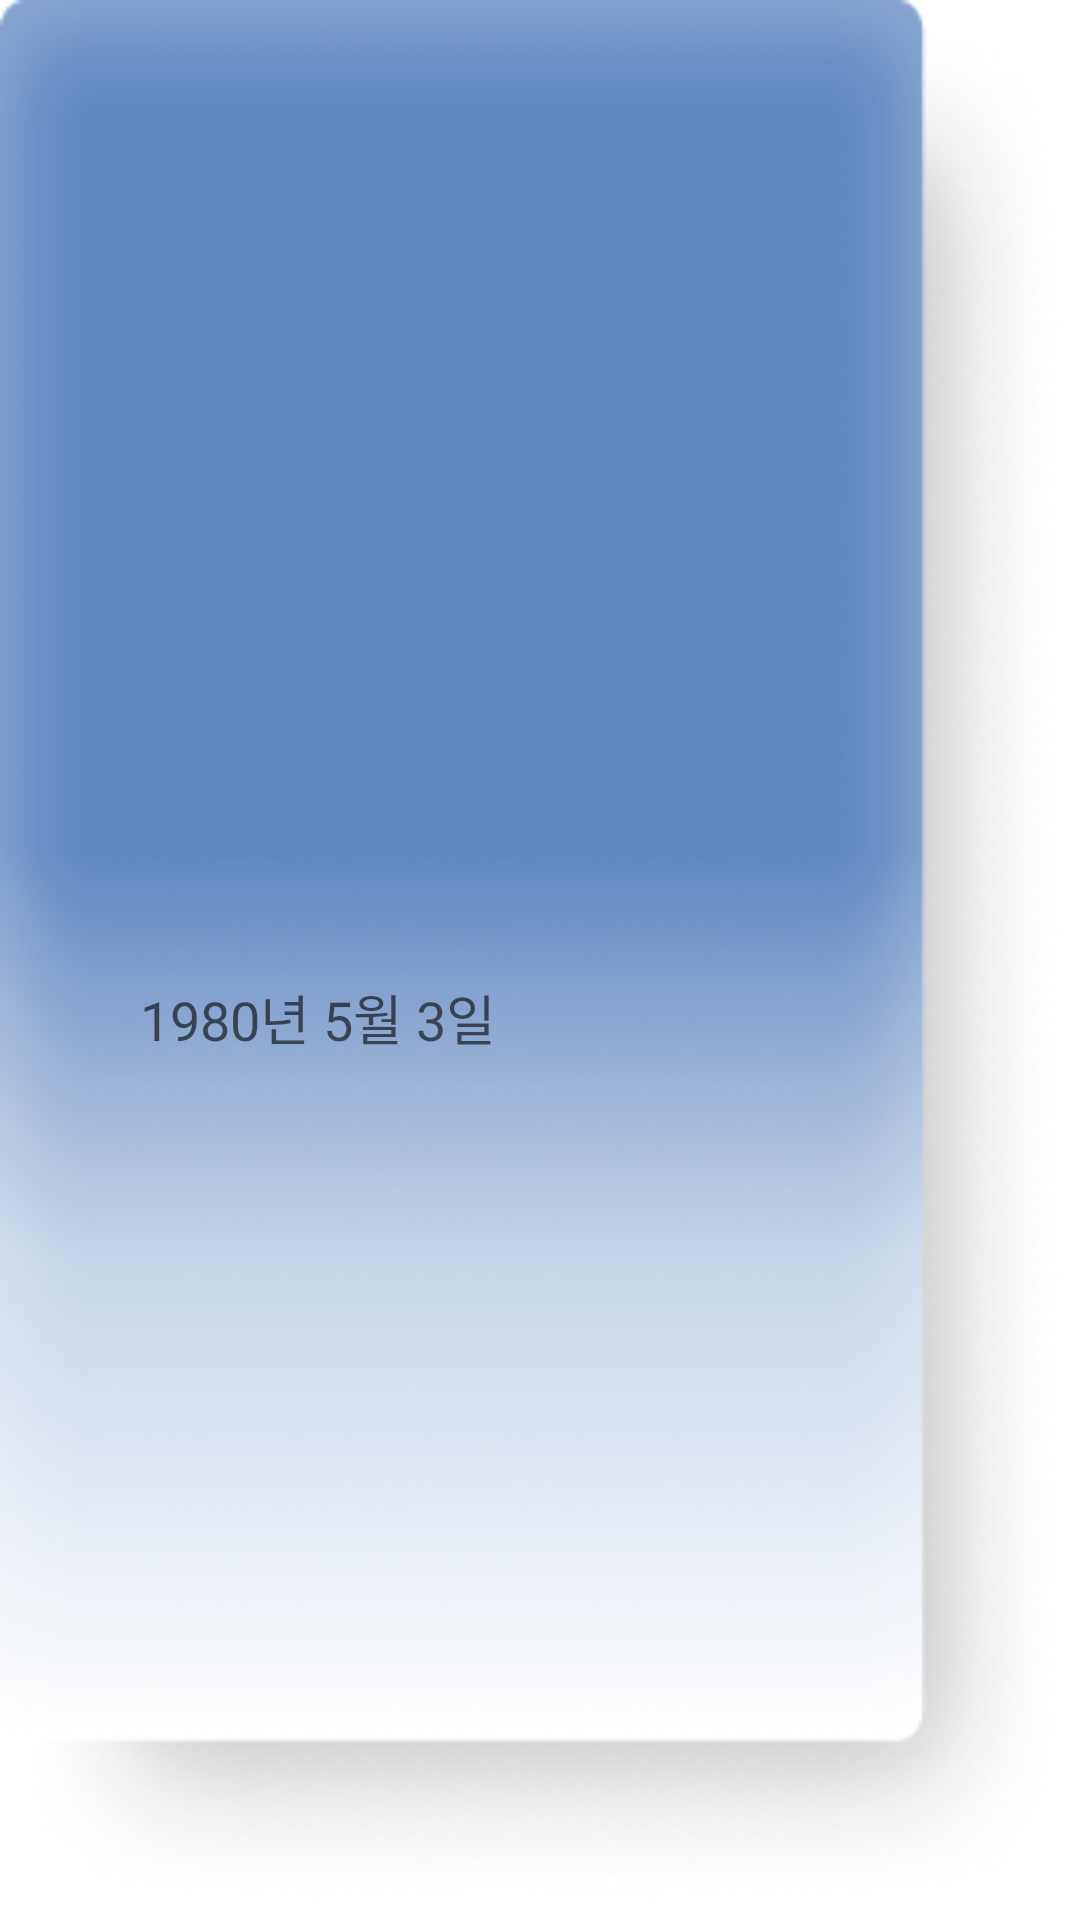

Here is an Android app screen rendered from its layout file. Give the layout XML and the strings, colors and styles it references.
<!-- AndroidManifest.xml: application theme Theme.SaveBears -->
<!-- res/layout/rv_glacier_info.xml -->
<?xml version="1.0" encoding="utf-8"?>
<androidx.constraintlayout.widget.ConstraintLayout xmlns:android="http://schemas.android.com/apk/res/android"
    xmlns:app="http://schemas.android.com/apk/res-auto"
    xmlns:tools="http://schemas.android.com/tools"
    android:layout_width="250dp"
    android:layout_height="420dp"
    android:background="@drawable/info_cover"
    app:layout_constraintDimensionRatio="25:45">

    <androidx.appcompat.widget.AppCompatImageView
        android:id="@+id/iv_glacier"
        android:layout_width="180dp"
        android:layout_height="0dp"
        android:layout_marginStart="@dimen/margin16"
        android:layout_marginTop="@dimen/margin24"
        android:scaleType="centerCrop"
        app:layout_constraintDimensionRatio="2:3"
        app:layout_constraintStart_toStartOf="parent"
        app:layout_constraintTop_toTopOf="parent"
        tools:src="@drawable/crop_image_menu_flip" />

    <androidx.appcompat.widget.AppCompatTextView
        android:id="@+id/tv_period"
        style="@style/Typography.450.Bold"
        android:layout_width="wrap_content"
        android:layout_height="wrap_content"
        android:layout_marginTop="@dimen/margin32"
        android:hint="1980년 5월 3일"
        android:textColor="@color/black_900"
        app:layout_constraintEnd_toEndOf="@id/iv_glacier"
        app:layout_constraintStart_toStartOf="@id/iv_glacier"
        app:layout_constraintTop_toBottomOf="@+id/iv_glacier"
        tools:ignore="HardcodedText" />
</androidx.constraintlayout.widget.ConstraintLayout>
<!-- resources referenced by this layout -->
<resources>
  <color name="black_900">#000000</color>
  <dimen name="margin16">16dp</dimen>
  <dimen name="margin24">24dp</dimen>
  <dimen name="margin32">32dp</dimen>
  <!-- drawable info_cover: png bitmap (drawable, 78048 bytes) -->
  <style name="Typography.450.Bold">
          <item name="fontFamily">@font/notosanscjkkr_bold</item>
      </style>
  <style name="Theme.SaveBears" parent="Theme.MaterialComponents.Light.NoActionBar">
          
          <item name="colorPrimary">@color/blue_500</item>
          <item name="colorPrimaryVariant">@color/blue_500</item>
          <item name="colorOnPrimary">@color/blue_500</item>
          
          <item name="colorSecondary">@color/white_900</item>
          <item name="colorSecondaryVariant">@color/white_900</item>
          <item name="colorOnSecondary">@color/white_900</item>
          
          <item name="android:statusBarColor" tools:targetApi="l">?attr/colorPrimaryVariant</item>
          
      </style>
  <color name="blue_500">#1E4F8A</color>
  <color name="white_900">#ffffff</color>
</resources>
